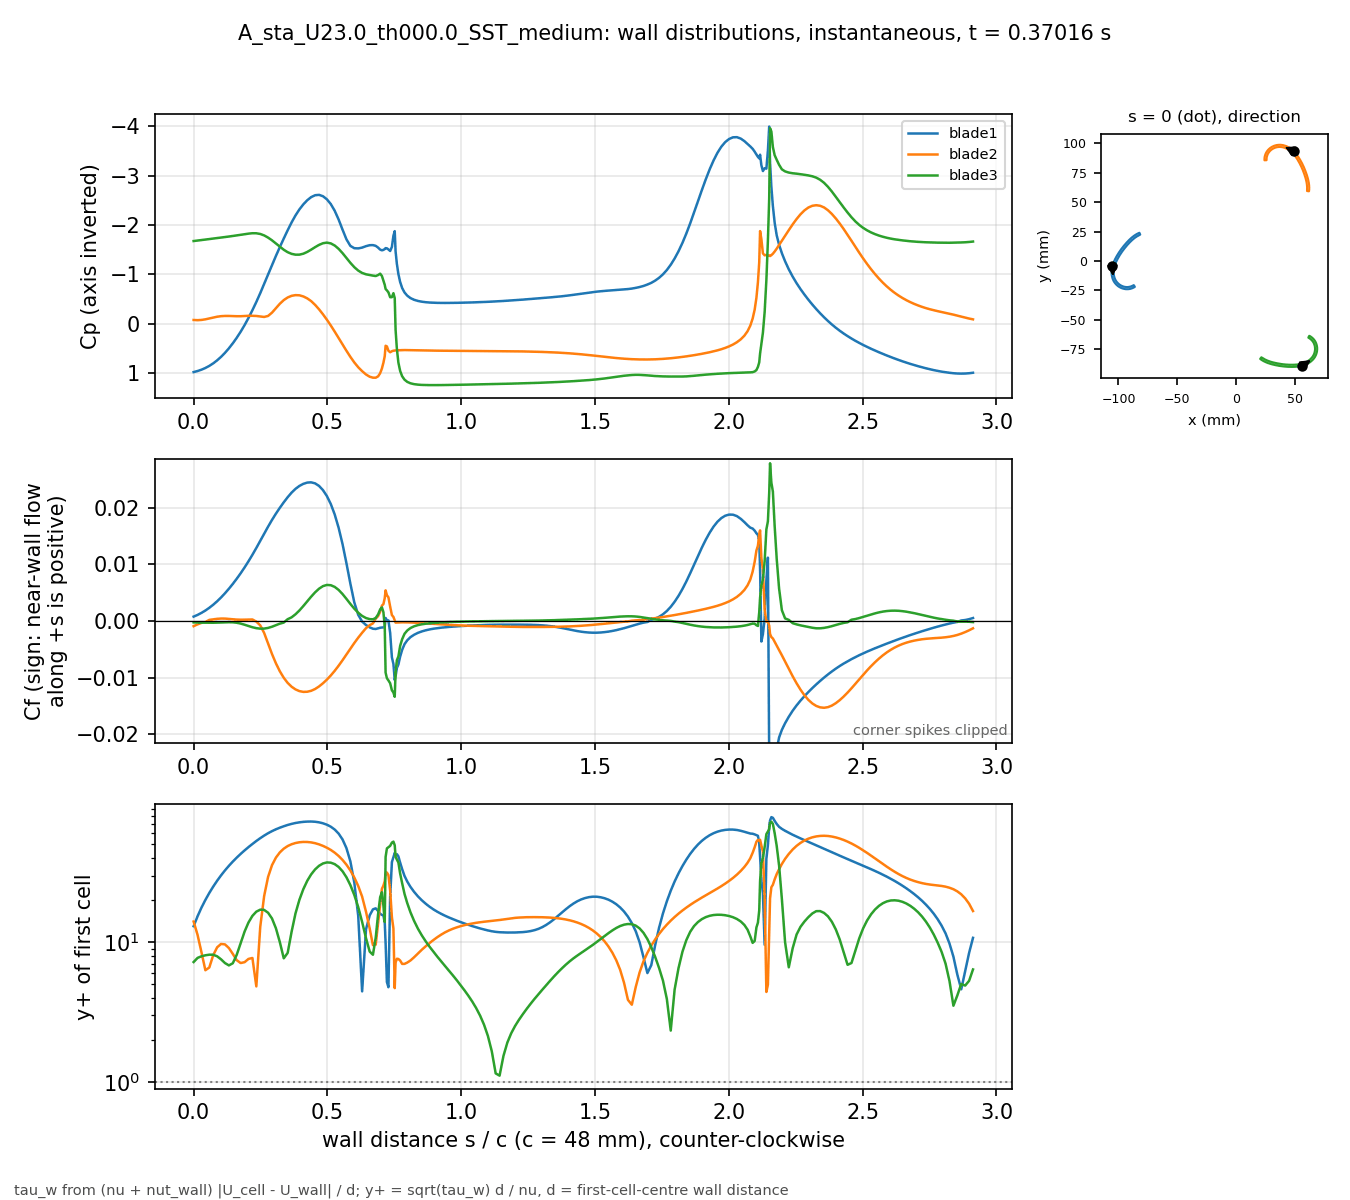

The data file committed next to this chart (first rows):
# A_sta_U23.0_th000.0_SST_medium t=0.370…, p_inf=3.93538; Cf signed by near-wall fl…
patch, s_over_c, x_m, y_m, Cp, Cf, yplus, d_first_m
blade1, 0.000000, -0.1051, -0.004132, 0.9827, 0.0007802, 13.03, 0.0004348
blade1, 0.01465, -0.1053, -0.004813, 0.9624, 0.00108, 15.33, 0.0004348
blade1, 0.02929, -0.1055, -0.005498, 0.935, 0.001438, 17.69, 0.0004348
blade1, 0.04394, -0.1056, -0.006189, 0.9005, 0.001853, 20.08, 0.0004348
blade1, 0.05859, -0.1057, -0.006883, 0.8578, 0.002332, 22.52, 0.0004348
blade1, 0.07323, -0.1058, -0.007581, 0.8062, 0.002875, 25.01, 0.0004348
blade1, 0.08788, -0.1059, -0.008281, 0.7453, 0.003484, 27.53, 0.0004348
blade1, 0.1025, -0.1059, -0.008983, 0.6746, 0.004159, 30.08, 0.0004348
blade1, 0.1172, -0.1059, -0.009686, 0.5936, 0.004898, 32.64, 0.0004348
blade1, 0.1318, -0.1059, -0.01039, 0.5018, 0.005697, 35.2, 0.0004348
blade1, 0.1465, -0.1058, -0.01109, 0.3999, 0.00655, 37.75, 0.0004348
blade1, 0.1611, -0.1058, -0.01179, 0.288, 0.007459, 40.28, 0.0004348
blade1, 0.1758, -0.1057, -0.01248, 0.1653, 0.008427, 42.81, 0.0004348
blade1, 0.1904, -0.1055, -0.01317, 0.0313, 0.009456, 45.35, 0.0004347
blade1, 0.205, -0.1054, -0.01386, -0.1147, 0.01054, 47.88, 0.0004347
blade1, 0.2197, -0.1052, -0.01453, -0.2713, 0.01169, 50.42, 0.0004347
blade1, 0.2343, -0.1049, -0.0152, -0.4387, 0.0129, 52.96, 0.0004347
blade1, 0.249, -0.1047, -0.01585, -0.6167, 0.01414, 55.46, 0.0004347
blade1, 0.2636, -0.1044, -0.0165, -0.8034, 0.01541, 57.88, 0.0004347
blade1, 0.2783, -0.1041, -0.01712, -0.995, 0.01665, 60.18, 0.0004347
blade1, 0.2929, -0.1037, -0.01773, -1.186, 0.01784, 62.28, 0.0004347
blade1, 0.3075, -0.1033, -0.01832, -1.371, 0.01894, 64.19, 0.0004347
blade1, 0.3222, -0.1029, -0.01888, -1.551, 0.01998, 65.91, 0.0004347
blade1, 0.3368, -0.1025, -0.01942, -1.724, 0.02095, 67.49, 0.0004347
blade1, 0.3515, -0.102, -0.01994, -1.892, 0.02185, 68.93, 0.0004347
blade1, 0.3661, -0.1015, -0.02044, -2.051, 0.02265, 70.19, 0.0004347
blade1, 0.3808, -0.101, -0.0209, -2.194, 0.02332, 71.22, 0.0004347
blade1, 0.3954, -0.1004, -0.02134, -2.315, 0.02384, 72, 0.0004347
blade1, 0.41, -0.09985, -0.02175, -2.418, 0.02421, 72.55, 0.0004347
blade1, 0.4247, -0.09926, -0.02213, -2.501, 0.02442, 72.88, 0.0004347
blade1, 0.4393, -0.09865, -0.02248, -2.564, 0.02447, 72.94, 0.0004347
blade1, 0.454, -0.09802, -0.0228, -2.602, 0.02429, 72.67, 0.0004347
blade1, 0.4686, -0.09738, -0.02308, -2.61, 0.02384, 72, 0.0004347
blade1, 0.4833, -0.09672, -0.02332, -2.582, 0.0231, 70.87, 0.0004347
blade1, 0.4979, -0.09605, -0.02353, -2.52, 0.02205, 69.25, 0.0004347
blade1, 0.5125, -0.09537, -0.02371, -2.424, 0.02065, 67, 0.0004347
blade1, 0.5272, -0.09468, -0.02384, -2.287, 0.0188, 63.94, 0.0004347
blade1, 0.5418, -0.09398, -0.02394, -2.11, 0.01645, 59.81, 0.0004347
blade1, 0.5565, -0.09328, -0.02399, -1.904, 0.01357, 54.33, 0.0004347
blade1, 0.5711, -0.09258, -0.02401, -1.708, 0.01019, 47.06, 0.0004347
blade1, 0.5857, -0.09187, -0.02398, -1.575, 0.006598, 37.88, 0.0004347
blade1, 0.6004, -0.09118, -0.02391, -1.528, 0.003291, 26.75, 0.0004347
blade1, 0.615, -0.09048, -0.0238, -1.524, 0.001102, 15.48, 0.0004347
blade1, 0.6297, -0.08979, -0.02365, -1.54, -9.13925e-05, 4.458, 0.0004346
blade1, 0.6443, -0.08912, -0.02346, -1.57, -0.0007083, 12.41, 0.0004347
blade1, 0.658, -0.0885, -0.02325, -1.589, -0.001119, 15.6, 0.0004347
blade1, 0.6701, -0.08796, -0.02303, -1.591, -0.00136, 17.2, 0.0004347
blade1, 0.6804, -0.0875, -0.02283, -1.576, -0.001406, 17.48, 0.0004347
blade1, 0.6894, -0.08712, -0.02264, -1.54, -0.00129, 16.73, 0.0004341
blade1, 0.697, -0.0868, -0.02246, -1.5, -0.001186, 16, 0.0004332
blade1, 0.7036, -0.08652, -0.02231, -1.486, -0.00115, 15.7, 0.0004316
blade1, 0.7093, -0.08629, -0.02217, -1.494, -0.001117, 15.52, 0.0004328
blade1, 0.7142, -0.08609, -0.02204, -1.511, -0.001028, 13.78, 0.0004005
blade1, 0.7174, -0.08605, -0.0219, -1.53, 0.0005389, 9.905, 0.0003977
blade1, 0.7223, -0.08618, -0.0217, -1.526, 0.0001244, 5.203, 0.0004348
blade1, 0.728, -0.08633, -0.02147, -1.503, 0.0001048, 4.775, 0.0004348
blade1, 0.7344, -0.0865, -0.02121, -1.472, -0.00209, 21.32, 0.0004348
blade1, 0.7409, -0.08667, -0.02095, -1.554, -0.006422, 37.38, 0.0004348
blade1, 0.7466, -0.08682, -0.02072, -1.78, -0.007555, 40.55, 0.0004348
... 613 more rows
